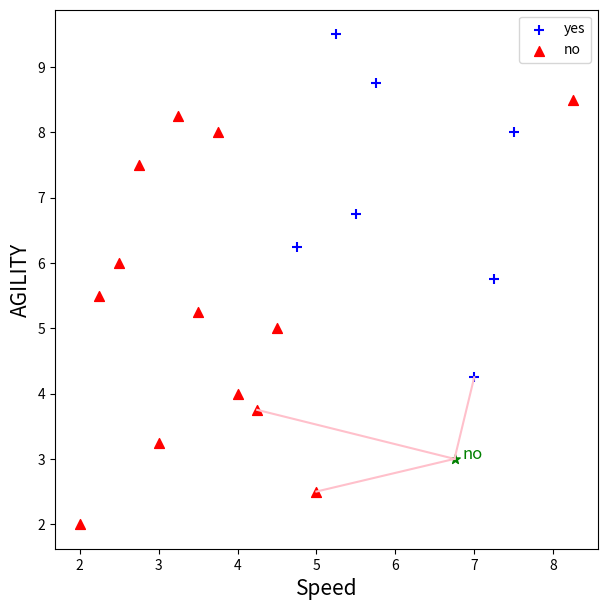

Write Python code to recreate this figure.
'''
1. 테스트 데이터 플롯
2. 테스트 데이터랑 다른 데이터들이랑 전부 거리 연산해서,
3. 오름차순으로 정렬하고
4. K값에 따라 가장 가까운 K개 데이터 뽑아보기
'''

# knn의 similarity 척도는 거리이다!

import matplotlib.pyplot as plt
import numpy as np

# data setting
# dataframe을 만들지 않고 numpy로 만들면.. 일자로 나오는데.. dataframe을 먼저 안만들어줘서 그런건가?
# data = [speed, agility, draft]
draft = ['yes', 'no']

athletes = [[2.50, 6.00, 'no'],
            [3.75, 8.00, 'no'],
            [2.25, 5.50, 'no'],
            [3.25, 8.25, 'no'],
            [2.75, 7.50, 'no'],
            [4.50, 5.00, 'no'],
            [3.50, 5.25, 'no'],
            [3.00, 3.25, 'no'],
            [4.00, 4.00, 'no'],
            [4.25, 3.75, 'no'],
            [2.00, 2.00, 'no'],
            [5.00, 2.50, 'no'],
            [8.25, 8.50, 'no'],
            [5.75, 8.75, 'yes'],
            [4.75, 6.25, 'yes'],
            [5.50, 6.75, 'yes'],
            [5.25, 9.50, 'yes'],
            [7.00, 4.25, 'yes'],
            [7.50, 8.00, 'yes'],
            [7.25, 5.75, 'yes']]

# test data (Speed :6.75, Agility:3.00)
test_data = [[6.75, 3.00]]

# euclidean distance
diff_speed = 0
diff_agility = 0
e_distance_dict = {}              # 리스트로 하니까 나중에 뭐가 뭔지 모름.. > dict
for idx in range(len(athletes)):
    diff_speed = (test_data[0][0] - athletes[idx][0]) ** 2
    diff_agility = (test_data[0][1] - athletes[idx][1]) ** 2
    e_distance = (diff_speed + diff_agility) ** 0.5

    e_distance_dict[e_distance] = idx
# print(e_distance_dict)

sort_distance = sorted(e_distance_dict.items())
# print(sort_distance)
# print(sort_distance[0][1])

# 거리가 가까운 k개의 점들과 test_data 점 잇기 위한 data setting
x = [test_data[0][0]]
y = [test_data[0][1]]
classes =[] # 테스트 데이터의 클래스 분류를 위해

k = 3
dots = sort_distance[:k]
for i in range(k):
    idx = sort_distance[i][1]
    x.append(athletes[idx][0])
    y.append(athletes[idx][1])
    classes.append(athletes[idx][2])


class1 = classes.count(draft[0])
class2 = classes.count(draft[1])
if class1 > class2:
    result = draft[0]
else:
    result = draft[1]

# plot
fig, ax = plt.subplots(figsize=(7,7))

ax.set_xlabel('Speed', fontsize=15)
ax.set_ylabel('AGILITY', fontsize=15)

plt.text(test_data[0][0]+0.1, test_data[0][1],
         s=result,
         color='green',
         fontsize=12)


for athlete in athletes:
    if athlete[2] == 'no':
        ax.scatter(athlete[0], athlete[1],
                   s=50, marker='^', color='red')
    else:
        ax.scatter(athlete[0], athlete[1],
                   s=50, marker='+', color='blue')

ax.scatter(test_data[0][0], test_data[0][1],
           s=50, marker='*', color='green')

# 거리가 가까운 k개의 점
for i in range(k):
    line_x = [x[0], x[i+1]]
    line_y = [y[0], y[i+1]]
    ax.plot(line_x, line_y, color='pink')

# fake scatter for legend
ax.scatter([], [],
           s=50, marker='+', color='blue',
           label='yes')
ax.scatter([], [],
           s= 50, marker='^', color='red',
           label='no')


ax.legend()

plt.show()
